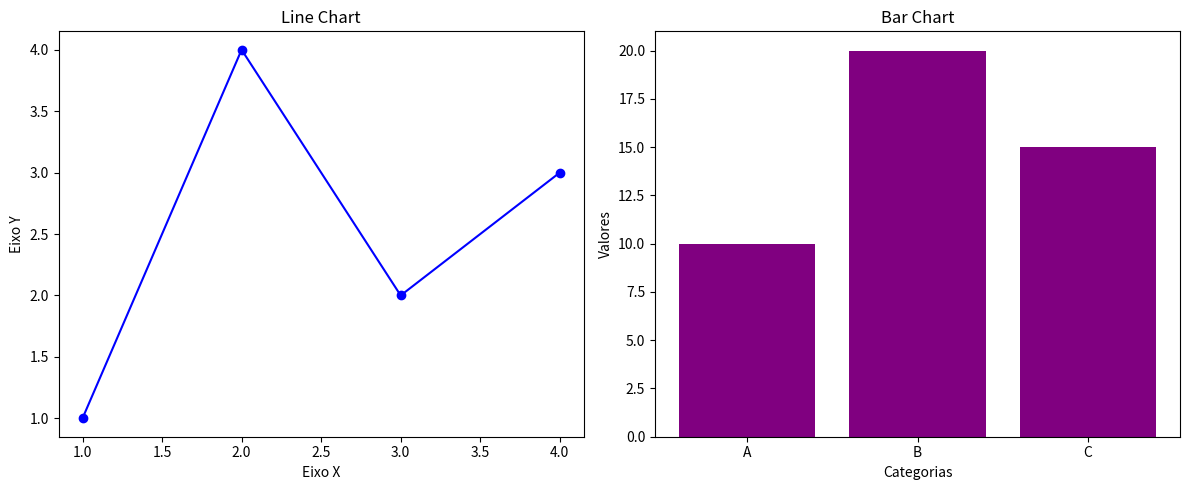

This figure's Python source:
import matplotlib.pyplot as plt

# União de dois gráficos
fig, (ax1, ax2) = plt.subplots(1, 2, figsize=(12, 5))

# Gráfico de Linha
ax1.plot([1, 2, 3, 4], [1, 4, 2, 3], marker='o', linestyle='-', color='blue')
ax1.set_title('Line Chart')
ax1.set_xlabel('Eixo X')
ax1.set_ylabel('Eixo Y')
ax1.grid(False)


# Gráfico de Barras
ax2.bar(['A', 'B', 'C'], [10, 20, 15], color='purple')
ax2.set_title('Bar Chart')
ax2.set_xlabel('Categorias')
ax2.set_ylabel('Valores')


plt.tight_layout() # ajusta o espaçamento
plt.show()
